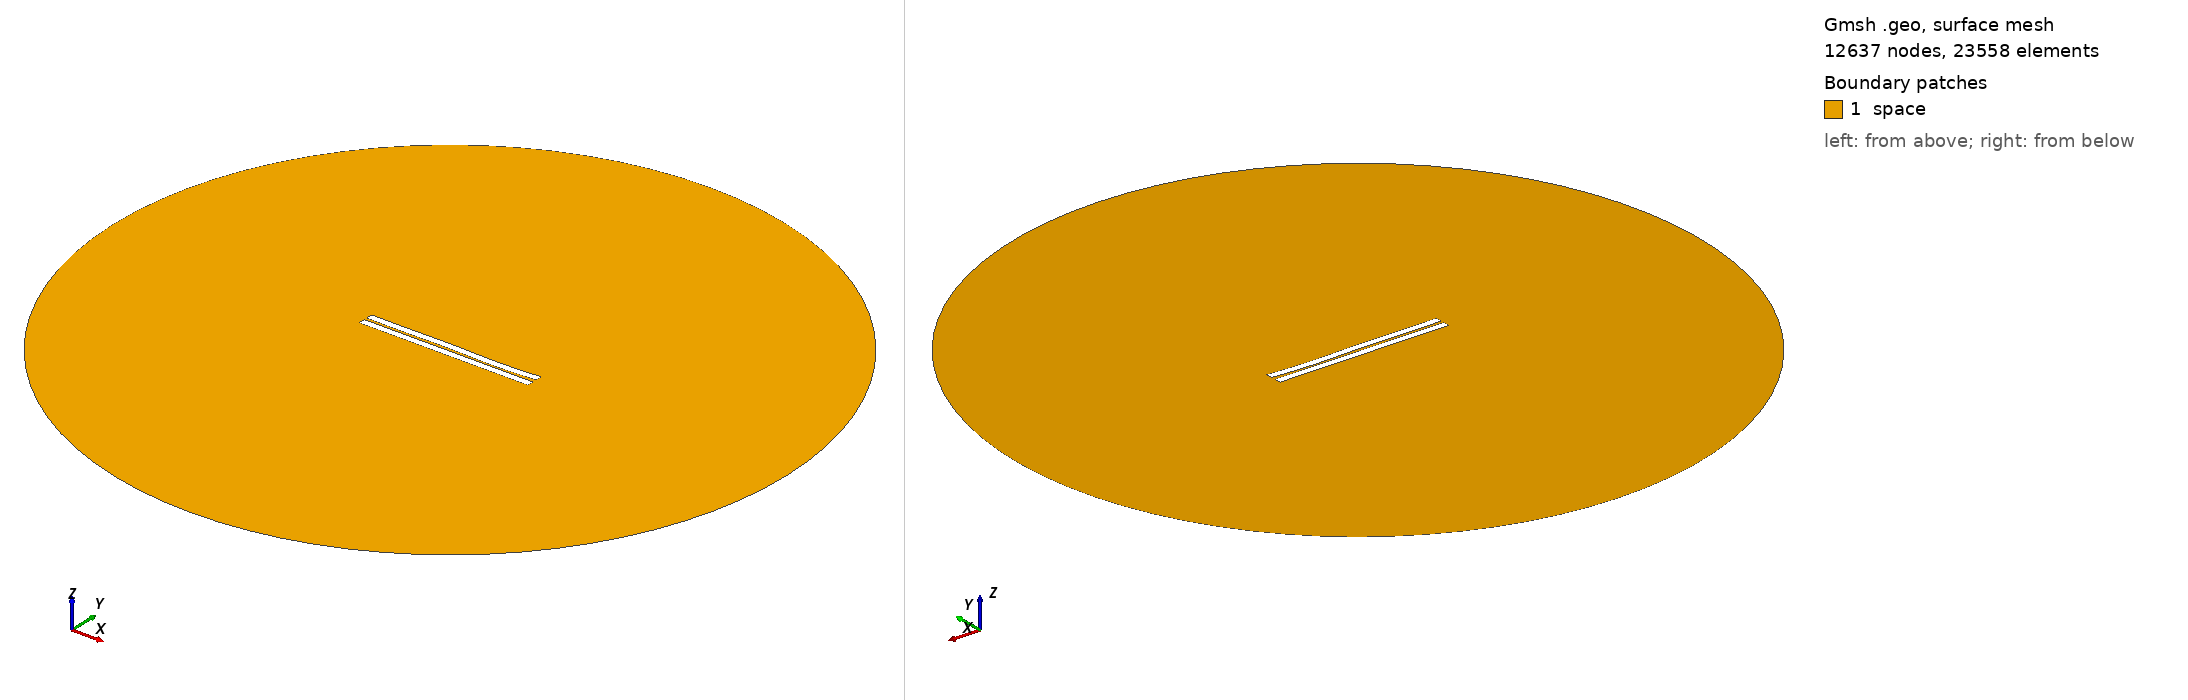

Gmsh geometry script, surface-meshed: 12637 nodes, 23558 surface elements. Boundary patches (legend numbers): 1 space. Left view from above one corner, right view from below the opposite corner. Legend entries are the model's physical surfaces. The drawing asked Gmsh for element sizes between 1% and 20% of the model's largest extent; the script's own settings can give other sizes.

=== 171.geo (drawn) ===
//---------------------------------------
// Geometry kernel
//---------------------------------------

SetFactory("OpenCASCADE");



//---------------------------------------
// Parameters of the geometry
//---------------------------------------

// Overetch of the upper plate
overetch = 0.0;

// Distance between the plates
distance = 1.5;

// Discretization over the x axis (for the deformation)
nx = 50; 

// Length of the plate
L = 100 - overetch; 

// Number of modes
n = 4; 

// 1st mode coefficient
coeff(1) = -0.075;
beta(1) = 0.596864 * 3.1415926535 / L;

// 2nd mode coefficient
coeff(2) = -0.075;
beta(2) = 1.49418 * 3.1415926535 / L;

// 3rd mode coefficient
coeff(3) = 0.15;
beta(3) = 2.50025 * 3.1415926535 / L;

// 4th mode coefficient
coeff(4) = -0.15;
beta(4) = 3.49999 * 3.1415926535 / L;



//---------------------------------------
// Upper plate (deformed rectangle)
//---------------------------------------

// Coordiantes of the upper plate
xmin = -50;
xmax = 50 - overetch;

// Height of the upper plate
yheight = 4 - 2 * overetch;

// Indexes of the points
UpperID[] = {};
LowerID[] = {};
LeftID[] = {};
RightID[] = {};

// Point index
p = 1;

// Horizontal edges
For i In {1:nx}
    x = xmin + (i-1)*(xmax - xmin)/(nx-1);

    y_bottom = distance / 2 + overetch;
    For j In {1:n}
        C = (Cosh(beta(j)*L) + Cos(beta(j)*L)) / (Sinh(beta(j)*L) + Sin(beta(j)*L));
        y_bottom  = y_bottom + coeff(j) * (Cosh(beta(j)*(x+50)) - Cos(beta(j)*(x+50)) - C * (Sinh(beta(j)*(x+50)) - Sin(beta(j)*(x+50))));
    EndFor

    y_top = y_bottom + yheight;

    Point(p) = {x, y_top, 0, 1.0};
    UpperID[i] = p;
    p = p + 1;

    Point(p) = {x, y_bottom, 0, 1.0};
    LowerID[i] = p;
    p = p + 1;
EndFor

// Create point lists
UpperPts[] = {}; LowerPts[] = {};
For i In {1:nx}
  UpperPts[] += {UpperID[i]};
  LowerPts[] += {LowerID[i]};
EndFor

// Build splines
Spline(1) = {UpperPts[]};
Spline(2) = {LowerPts[]};
Line(3) = {LowerPts[nx-1], UpperPts[nx-1]};
Line(4) = {LowerPts[0], UpperPts[0]};

// Build the plane surface
Curve Loop(1) = {2, 3, -1, -4};
Plane Surface(1) = {1};



//---------------------------------------
// Lower plate (rectangle)
//---------------------------------------

// Vertices
Point(1001) = {-50, -1, 0, 1.0};
Point(1002) = { 50, -1, 0, 1.0};
Point(1003) = { 50,  -5, 0, 1.0};
Point(1004) = {-50,  -5, 0, 1.0};

// Edges
Line(5) = {1001, 1002};
Line(6) = {1002, 1003};
Line(7) = {1003, 1004};
Line(8) = {1004, 1001};

// Plane surface
Line Loop(2) = {5, 6, 7, 8};
Plane Surface(2) = {2}; 



//---------------------------------------
// Outer (fictious) boundary
//---------------------------------------

// Points
Point(1005) = {0, 0, 0};       // Center
Point(1006) = {200, 0, 0};     // Start point
Point(1007) = {0, 200, 0};     // 90 degrees
Point(1008) = {-200, 0, 0};    // 180 degrees
Point(1009) = {0, -200, 0};    // 270 degrees

// Circle arcs (each needs start, center, end)
Circle(9) = {1006, 1005, 1007};
Circle(10) = {1007, 1005, 1008};
Circle(11) = {1008, 1005, 1009};
Circle(12) = {1009, 1005, 1006};

// Plane surface for the entire domain
Curve Loop(3) = {9, 10, 11, 12};
Surface(3) = {3};

// Subtract the plates from the whole domain to obtain the actual domain where we want to solve the equations
BooleanDifference{ Surface{3}; Delete; }{ Surface{1}; Surface{2}; Delete; }




//---------------------------------------
// Transfinite Lines/Curves
//---------------------------------------

// Set the number of points on the boundaries
r = 7;

// Plates
Transfinite Curve {1, 2} = 50*r Using Progression 1;
Transfinite Curve {3, 4} = 2*r Using Progression 1;
Transfinite Line {5, 7} = 50*r Using Progression 1;
Transfinite Line {6, 8} = 2*r Using Progression 1;

// Outer boundary
Transfinite Line {9, 10, 11, 12} = 20 Using Progression 1;



//---------------------------------------
// Physical groups
//---------------------------------------                

// Physical curves (boundaries)
Physical Line("force_segment", 10) = {2};
Physical Line("upper_plate", 11) = {1, 3, 4};
Physical Line("lower_plate", 12) = {5, 6, 7, 8};
Physical Line("boundary", 20) = {9, 10, 11, 12};

// Physical Surfaces
Physical Surface("space", 30) = {3};



//---------------------------------------
// 6. Generate the Mesh
//---------------------------------------

// 2D mesh generation
Mesh 2;
